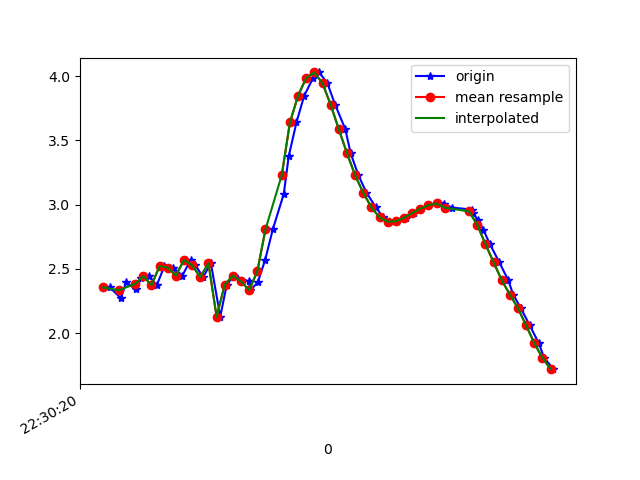

The table this chart was drawn from, first rows:
1617748220598, 443857251643092, 2.3566132, -4.045331, 8.609396
1617748220625, 443857270873862, 2.273, -4.088, 8.612
1617748220638, 443857290104632, 2.398, -4.05, 8.596
1617748220661, 443857309335402, 2.34, -3.992, 8.639
1617748220675, 443857328566172, 2.426, -4.108, 8.56
1617748220694, 443857347796942, 2.446, -4.042, 8.586
1617748220713, 443857367027712, 2.373, -4.042, 8.607
1617748220732, 443857386258482, 2.522, -4.071, 8.55
1617748220753, 443857405489252, 2.511, -3.997, 8.588
1617748220776, 443857424720022, 2.448, -4.026, 8.593
1617748220796, 443857443950792, 2.57, -3.992, 8.573
1617748220808, 443857463181562, 2.528, -3.934, 8.612
1617748220827, 443857482412332, 2.437, -4.045, 8.587
1617748220846, 443857501643102, 2.544, -4.058, 8.55
1617748220869, 443857520873872, 2.129, -4.31, 8.54
1617748220885, 443857540104642, 2.377, -4.284, 8.487
1617748220903, 443857559335412, 2.449, -4.335, 8.441
1617748220939, 443857578566182, 2.403, -4.385, 8.429
1617748220943, 443857597796952, 2.335, -4.539, 8.365
1617748220961, 443857617027722, 2.396, -4.822, 8.188
1617748220979, 443857636258492, 2.568, -5.276, 7.849
1617748220998, 443857655489262, 2.808, -5.871, 7.327
1617748221025, 443857674720032, 3.085, -6.567, 6.588
1617748221037, 443857693950802, 3.375, -7.327, 5.564
1617748221056, 443857713181572, 3.639, -8.034, 4.272
1617748221075, 443857732412342, 3.846, -8.565, 2.809
1617748221097, 443857751643112, 3.986, -8.866, 1.246
1617748221112, 443857770873882, 4.028, -8.931, -0.2463
1617748221132, 443857790104652, 3.944, -8.87, -1.346
1617748221151, 443857809335422, 3.777, -8.825, -1.974
1617748221176, 443857828566192, 3.587, -8.816, -2.334
1617748221189, 443857847796962, 3.401, -8.827, -2.561
1617748221208, 443857867027732, 3.229, -8.842, -2.725
1617748221228, 443857886258502, 3.093, -8.837, -2.894
1617748221251, 443857905489272, 2.979, -8.816, -3.072
1617748221269, 443857924720042, 2.901, -8.803, -3.184
1617748221283, 443857943950812, 2.867, -8.816, -3.179
1617748221302, 443857963181582, 2.872, -8.851, -3.076
1617748221326, 443857982412352, 2.899, -8.892, -2.927
1617748221344, 443858001643122, 2.935, -8.932, -2.765
1617748221360, 443858020873892, 2.969, -8.974, -2.588
1617748221381, 443858040104662, 2.996, -9.026, -2.365
1617748221405, 443858059335432, 3.016, -9.083, -2.108
1617748221419, 443858078566202, 3.002, -9.153, -1.804
1617748221439, 443858097796972, 2.977, -9.23, -1.409
1617748221488, 443858117027742, 2.961, -9.299, -0.8978
1617748221489, 443858136258512, 2.932, -9.345, -0.3429
1617748221502, 443858155489282, 2.88, -9.365, 0.212
1617748221515, 443858174720052, 2.804, -9.361, 0.7417
1617748221531, 443858193950822, 2.693, -9.336, 1.279
1617748221554, 443858213181592, 2.552, -9.264, 1.925
1617748221576, 443858232412362, 2.413, -9.124, 2.641
1617748221588, 443858251776907, 2.301, -8.924, 3.333
1617748221607, 443858271007677, 2.194, -8.693, 3.958
1617748221629, 443858290238447, 2.061, -8.388, 4.629
1617748221651, 443858309469217, 1.923, -7.976, 5.36
1617748221664, 443858328699987, 1.809, -7.481, 6.066
1617748221687, 443858347930757, 1.721, -6.977, 6.663
